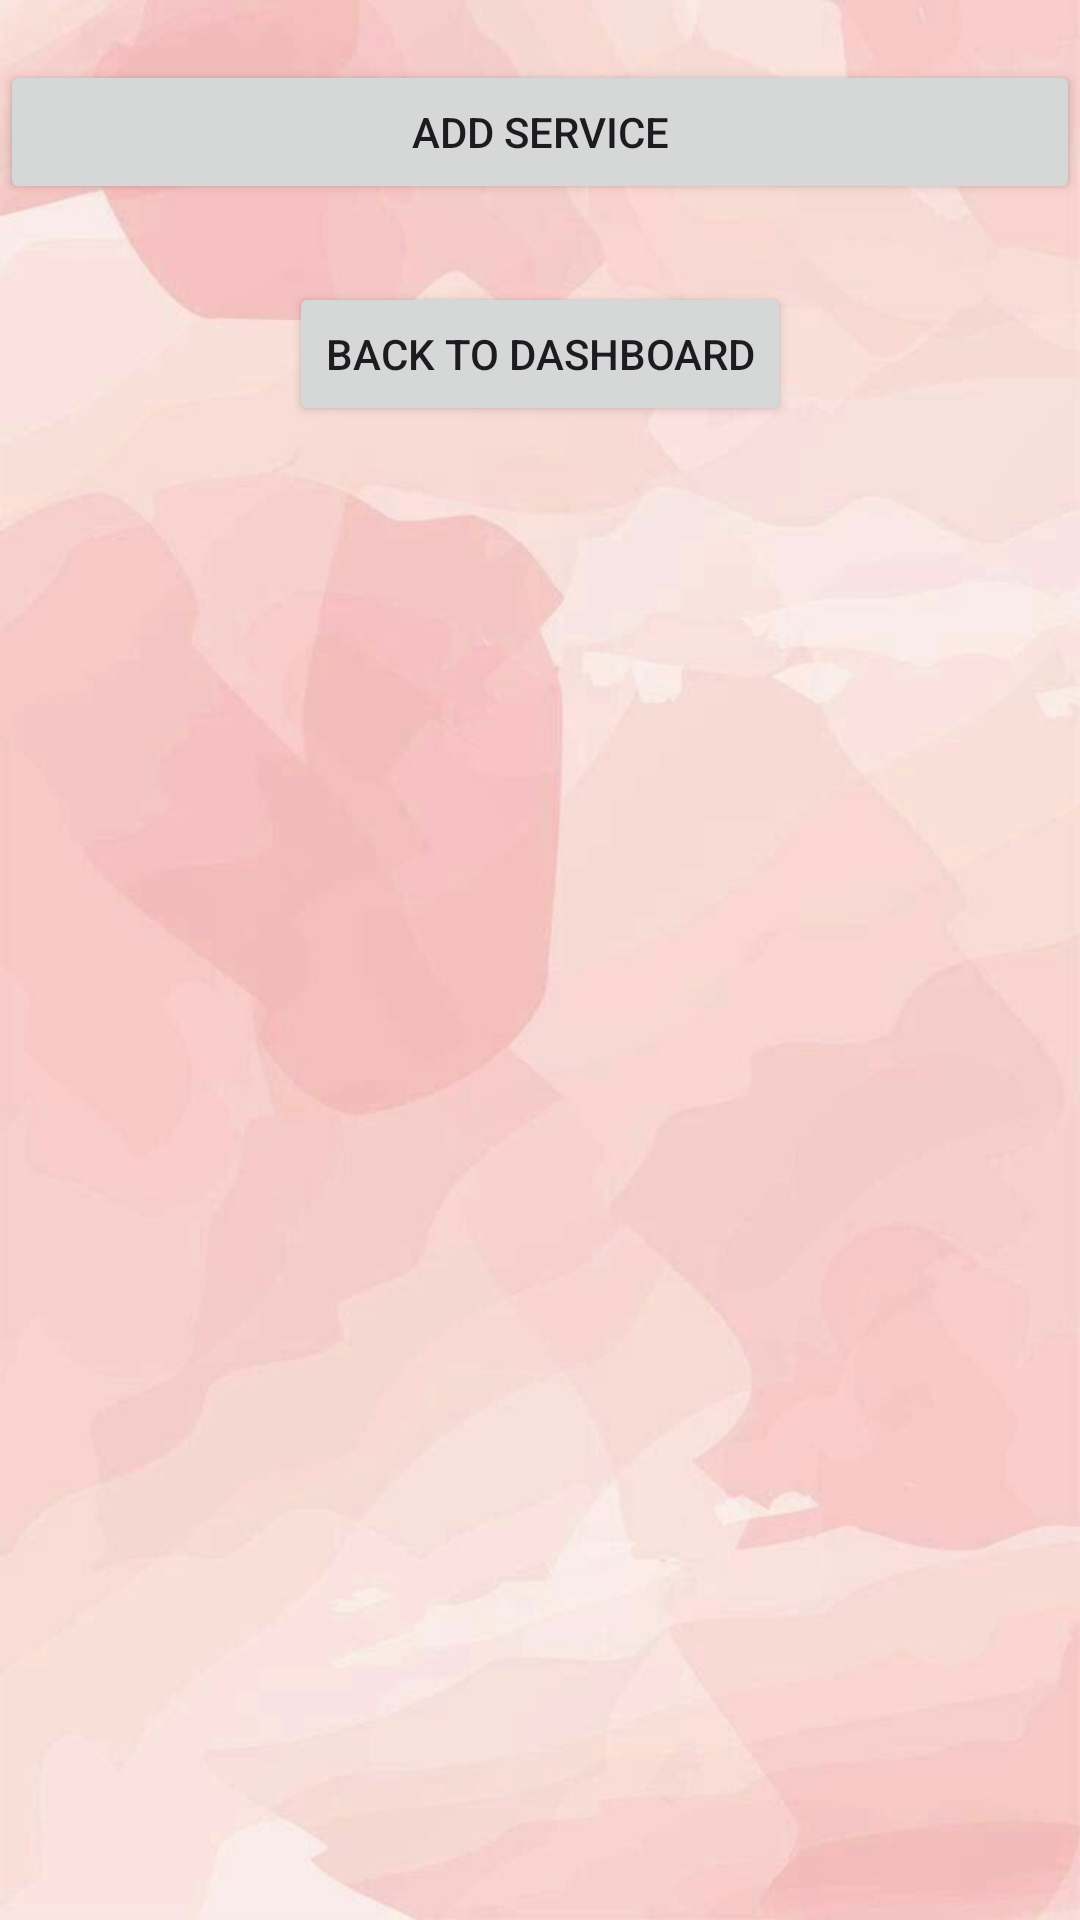

This screen was rendered from an Android layout file. Write that file and the resources it references.
<!-- AndroidManifest.xml: application theme Theme.SulochanaSalon -->
<!-- res/layout/activity_admin_service_management.xml -->
<?xml version="1.0" encoding="utf-8"?>
<LinearLayout xmlns:android="http://schemas.android.com/apk/res/android"
    xmlns:app="http://schemas.android.com/apk/res-auto"
    xmlns:tools="http://schemas.android.com/tools"
    android:id="@+id/main"
    android:layout_width="match_parent"
    android:layout_height="match_parent"
    android:orientation="vertical"
    android:background="@drawable/background1"
    tools:context=".AdminServiceManagementActivity">

    
    <Button
        android:id="@+id/addServiceButton"
        android:layout_width="match_parent"
        android:layout_height="wrap_content"
        android:text="Add Service"
        android:layout_marginBottom="10dp"
        android:layout_marginTop="20dp"/>

    <Button
        android:id="@+id/backToDashboardButton"
        android:layout_width="wrap_content"
        android:layout_height="wrap_content"
        android:text="Back to Dashboard"
        android:layout_gravity="center_horizontal"
        android:layout_margin="16dp" />

    
    <ListView
        android:id="@+id/serviceListView"
        android:layout_width="match_parent"
        android:layout_height="match_parent" />

</LinearLayout>
<!-- resources referenced by this layout -->
<resources>
  <!-- drawable background1: png bitmap (drawable, 174217 bytes) -->
  <style name="Theme.SulochanaSalon" parent="Base.Theme.SulochanaSalon" />
  <style name="Base.Theme.SulochanaSalon" parent="Theme.Material3.DayNight.NoActionBar">
          
          
      </style>
</resources>
